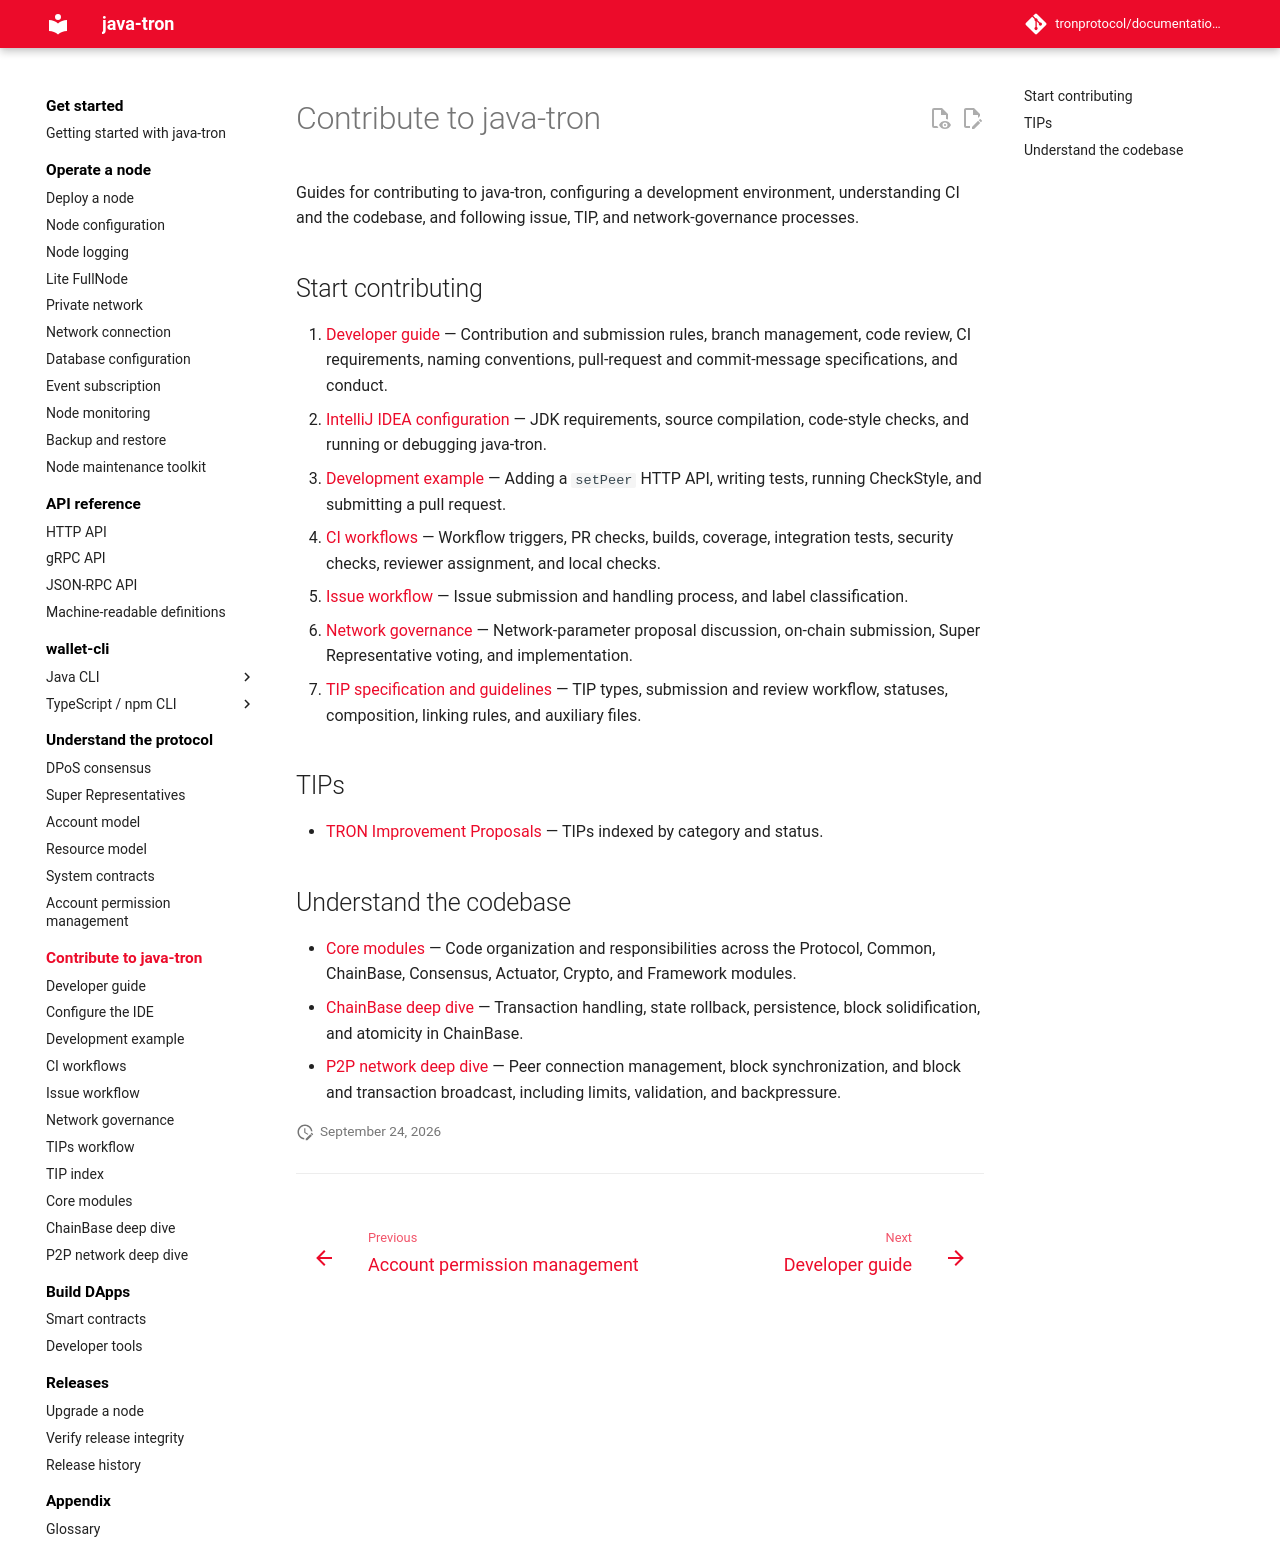

repository: tronprotocol/documentation-en · page: developers/index.html · generator: mkdocs

# Contribute to java-tron

Guides for contributing to java-tron, configuring a development environment, understanding CI and the codebase, and following issue, TIP, and network-governance processes.

## Start contributing

1. [Developer guide](java-tron.md) — Contribution and submission rules, branch management, code review, CI requirements, naming conventions, pull-request and commit-message specifications, and conduct.
2. [IntelliJ IDEA configuration](run-in-idea.md) — JDK requirements, source compilation, code-style checks, and running or debugging java-tron.
3. [Development example](demo.md) — Adding a `setPeer` HTTP API, writing tests, running CheckStyle, and submitting a pull request.
4. [CI workflows](workflows.md) — Workflow triggers, PR checks, builds, coverage, integration tests, security checks, reviewer assignment, and local checks.
5. [Issue workflow](issue-workflow.md) — Issue submission and handling process, and label classification.
6. [Network governance](governance.md) — Network-parameter proposal discussion, on-chain submission, Super Representative voting, and implementation.
7. [TIP specification and guidelines](tip-workflow.md) — TIP types, submission and review workflow, statuses, composition, linking rules, and auxiliary files.

## TIPs

- [TRON Improvement Proposals](tips.md) — TIPs indexed by category and status.

## Understand the codebase

- [Core modules](code-structure.md) — Code organization and responsibilities across the Protocol, Common, ChainBase, Consensus, Actuator, Crypto, and Framework modules.
- [ChainBase deep dive](chainbase.md) — Transaction handling, state rollback, persistence, block solidification, and atomicity in ChainBase.
- [P2P network deep dive](network.md) — Peer connection management, block synchronization, and block and transaction broadcast, including limits, validation, and backpressure.
